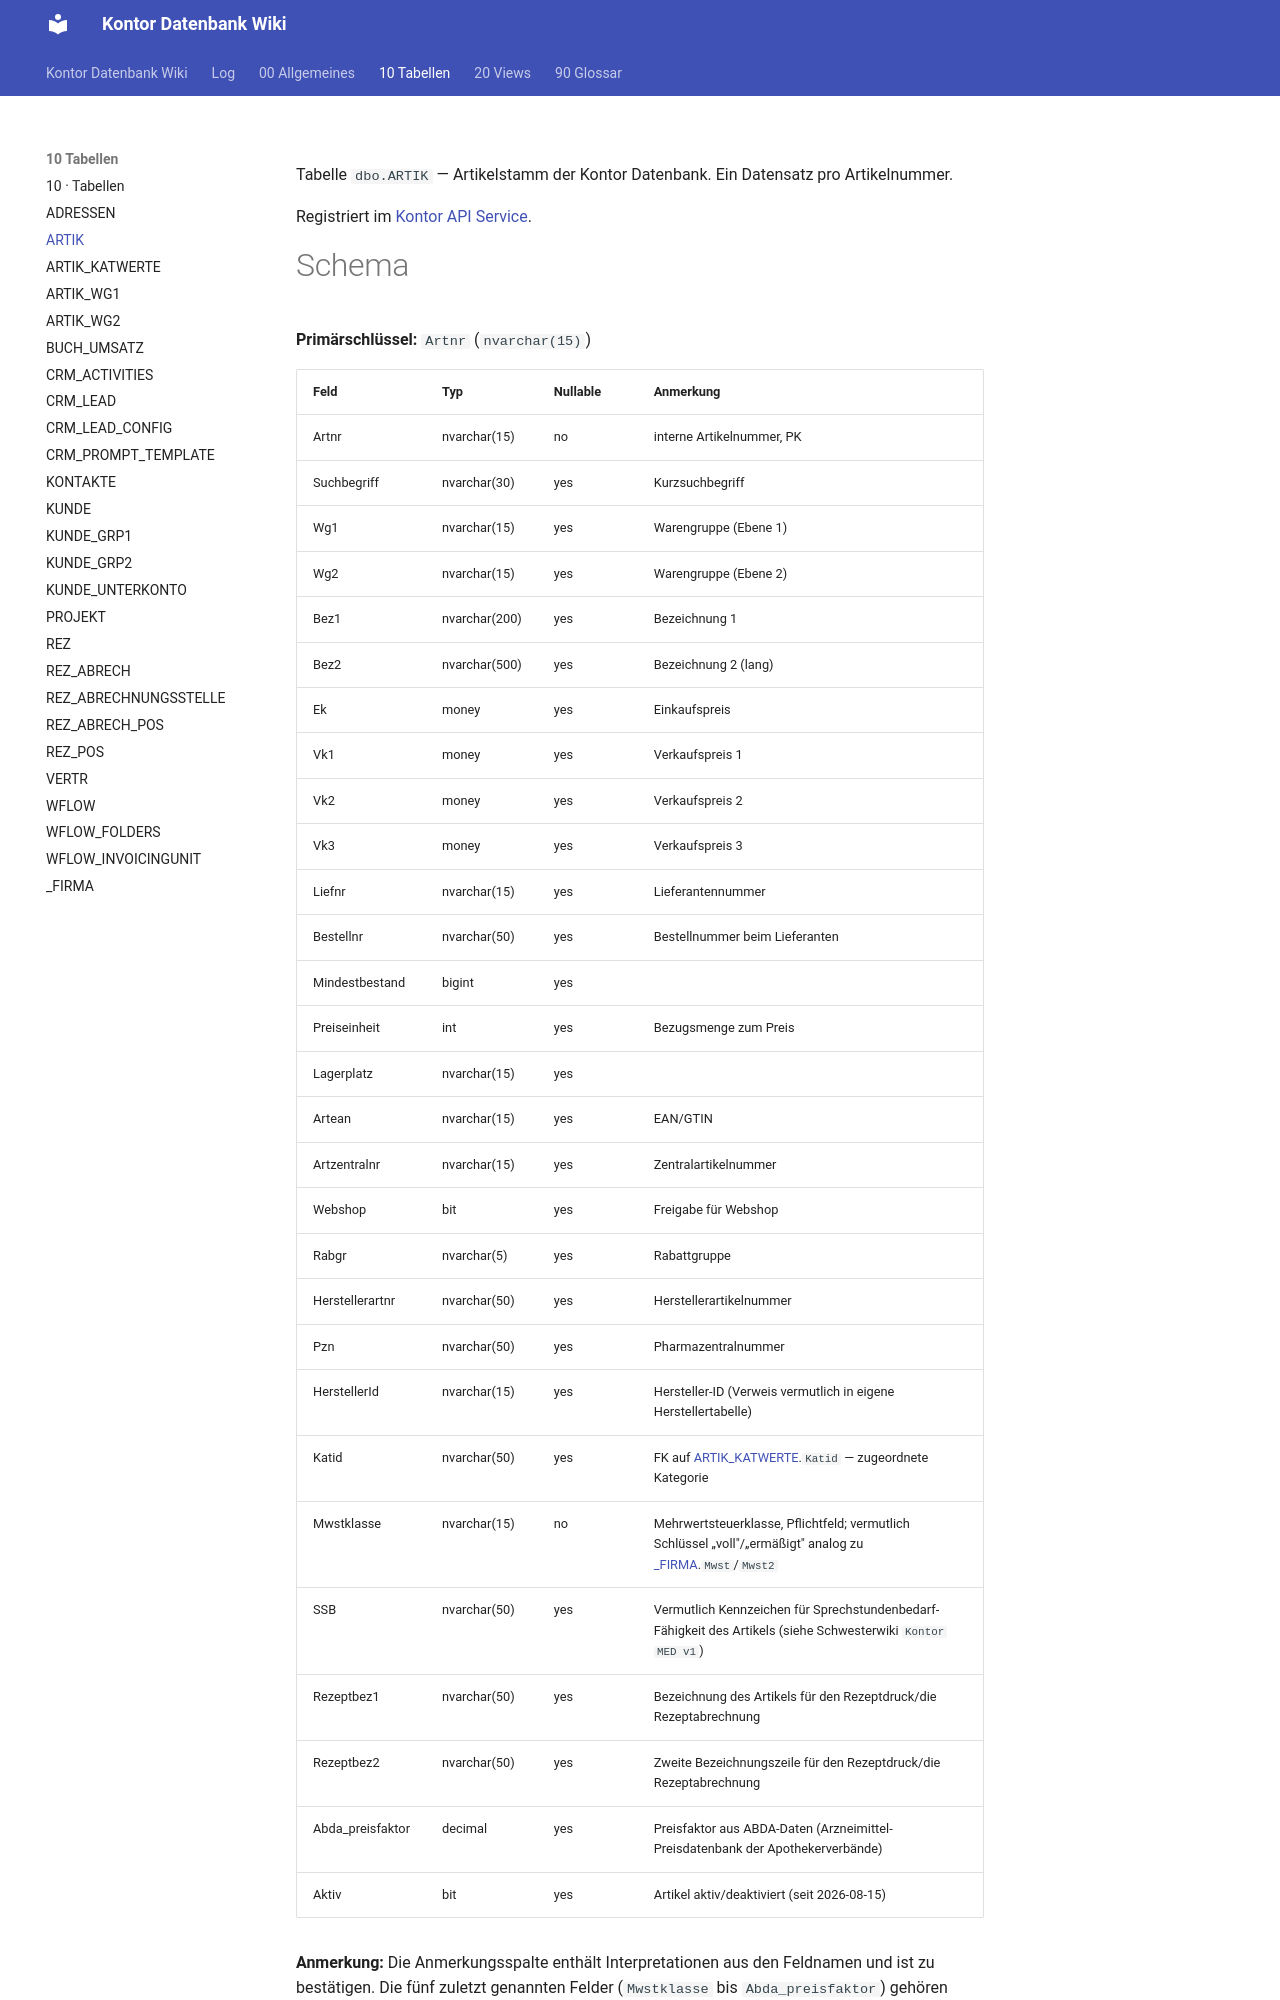

repository: FrankFink/kontor-db-wiki · page: 10-Tabellen/ARTIK/index.html · generator: mkdocs

---
type: Entität
title: ARTIK
description: Artikelstamm — je Artikelnummer ein Datensatz mit Bezeichnungen, Preisen, Lieferantenbezug und Klassifikationen.
tags: [tabelle, artikel, stammdaten]
timestamp: 2026-08-15
---

Tabelle `dbo.ARTIK` — Artikelstamm der Kontor Datenbank. Ein Datensatz pro
Artikelnummer.

Registriert im [Kontor API Service](<../00-Allgemeines/kontor-api-service.md>).
